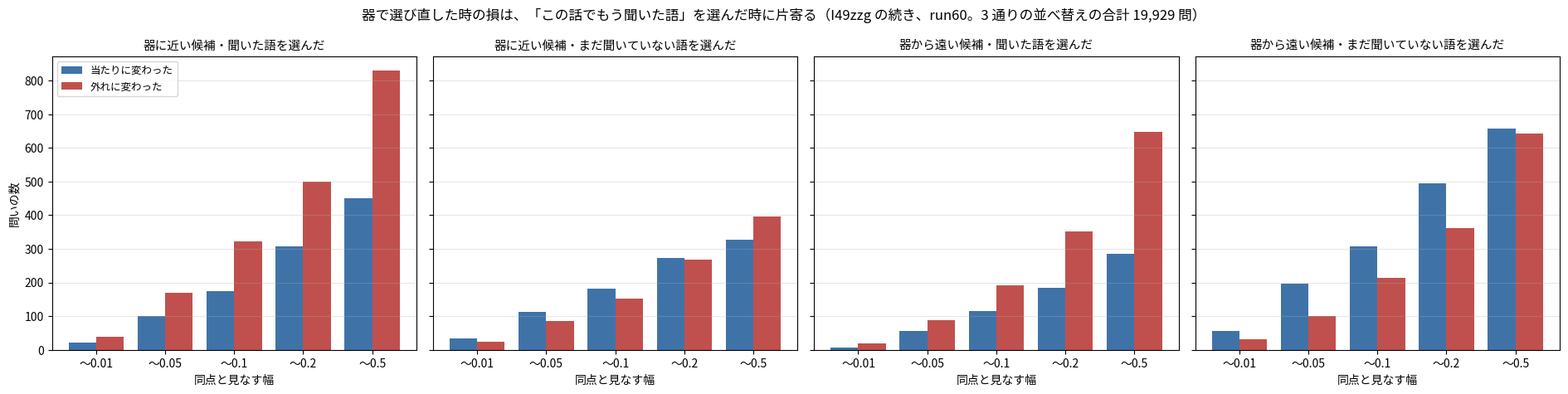

Generate this figure with matplotlib: (Note: this script raises an exception after producing the figure.)
"""I49zzg の続きの図: 器で選び直した先が、この話でもう聞いた語だったかどうかで分けた、当たりに変わった数と外れに変わった数（run60 の合計の数だけ）。"""
import os

import matplotlib
matplotlib.use("Agg")
import matplotlib.pyplot as plt
from matplotlib import font_manager as fm

WIDTHS = ("〜0.01", "〜0.05", "〜0.1", "〜0.2", "〜0.5")
# (当たりに変わった, 外れに変わった)
DATA = {"器に近い候補・聞いた語を選んだ": [(22, 38), (100, 169), (175, 323), (307, 499), (450, 831)],
        "器に近い候補・まだ聞いていない語を選んだ": [(33, 24), (112, 86), (182, 152), (273, 269), (328, 395)],
        "器から遠い候補・聞いた語を選んだ": [(6, 19), (57, 87), (115, 191), (185, 352), (286, 648)],
        "器から遠い候補・まだ聞いていない語を選んだ": [(57, 32), (196, 101), (307, 214), (494, 362), (658, 643)]}


def main():
    f = os.environ.get("KOTOYUI_FONT")
    if f:
        fm.fontManager.addfont(f)
        plt.rcParams["font.family"] = fm.FontProperties(fname=f).get_name()
    plt.rcParams["axes.unicode_minus"] = False
    fig, ax = plt.subplots(1, 4, figsize=(19, 4.8), sharey=True)
    xs = range(len(WIDTHS))
    for a, (name, rows) in zip(ax, DATA.items()):
        a.bar([x - .2 for x in xs], [r[0] for r in rows], .4, color="#3f73a8", label="当たりに変わった")
        a.bar([x + .2 for x in xs], [r[1] for r in rows], .4, color="#c0504d", label="外れに変わった")
        a.set_xticks(list(xs)); a.set_xticklabels(WIDTHS); a.set_xlabel("同点と見なす幅"); a.set_title(name, fontsize=10.5); a.grid(alpha=.3, axis="y")
    ax[0].legend(fontsize=9, loc="upper left"); ax[0].set_ylabel("問いの数")
    fig.suptitle("器で選び直した時の損は、「この話でもう聞いた語」を選んだ時に片寄る（I49zzg の続き、run60。3 通りの並べ替えの合計 19,929 問）", fontsize=12)
    fig.tight_layout()
    fig.savefig(os.path.join(os.path.dirname(os.path.abspath(__file__)), "..", "docs", "images", "i49zzg_echo.png"), dpi=170)


if __name__ == "__main__":
    main()
